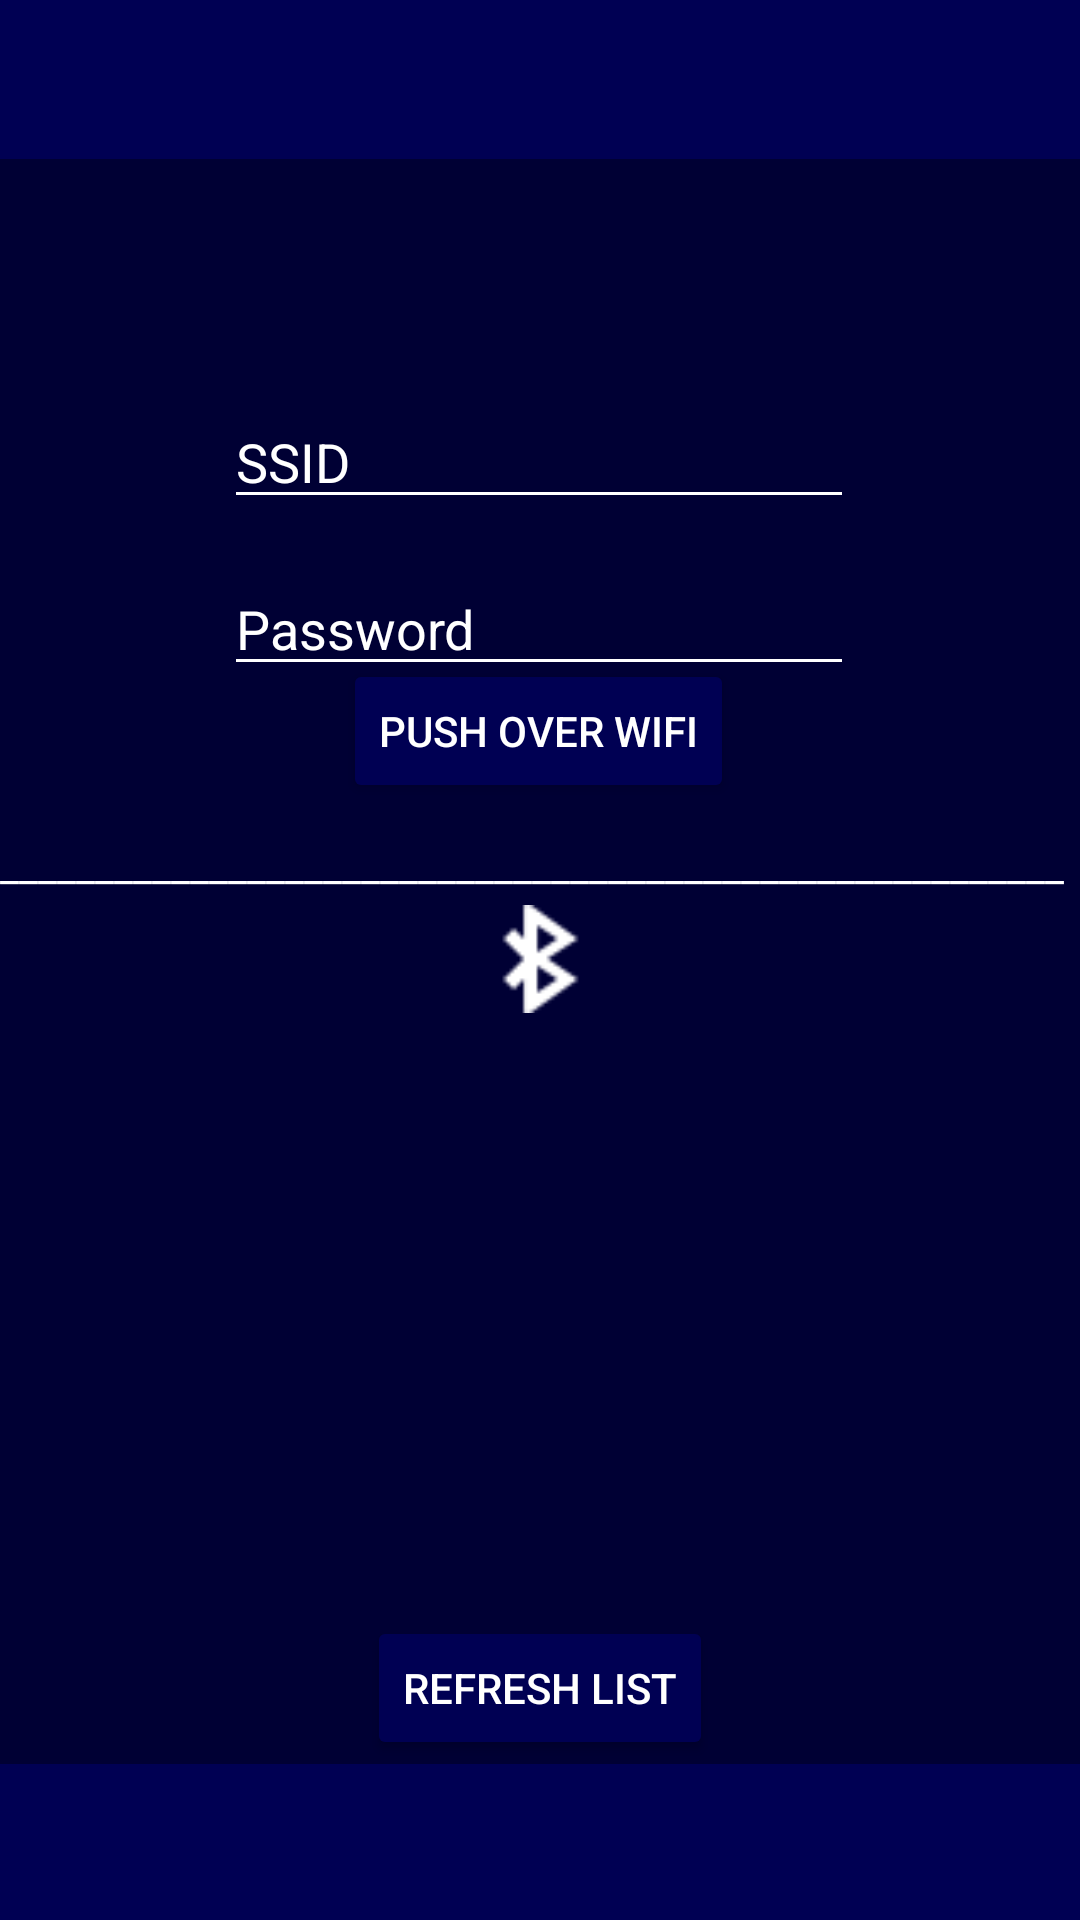

Android layout source for this screen:
<!-- AndroidManifest.xml: application theme Theme.OnCLickRecyclerView -->
<!-- res/layout/activity_wifi_settings.xml -->
<?xml version="1.0" encoding="utf-8"?>
<androidx.constraintlayout.widget.ConstraintLayout xmlns:android="http://schemas.android.com/apk/res/android"
    xmlns:app="http://schemas.android.com/apk/res-auto"
    xmlns:tools="http://schemas.android.com/tools"
    android:layout_width="match_parent"
    android:layout_height="match_parent"
    android:background="@color/backgroundBlue"
    tools:context=".ui.theme.WIfiSettings">



    <androidx.appcompat.widget.Toolbar
        android:id="@+id/toolbar_main"
        android:layout_width="match_parent"
        android:layout_height="53dp"
        android:background="@color/BarBlue"
        app:layout_constraintBottom_toBottomOf="parent"
        app:layout_constraintEnd_toEndOf="parent"
        app:layout_constraintHorizontal_bias="0.0"
        app:layout_constraintStart_toStartOf="parent"
        app:layout_constraintTop_toTopOf="parent"
        app:layout_constraintVertical_bias="0.0"
        app:titleTextColor="@color/white" />


    <ImageButton
        android:id="@+id/Settings"
        android:layout_width="61dp"
        android:layout_height="58dp"
        android:background="@android:color/transparent"
        app:layout_constraintBottom_toBottomOf="@+id/toolbar_main"
        app:layout_constraintEnd_toEndOf="parent"
        app:layout_constraintStart_toStartOf="parent"
        app:layout_constraintTop_toTopOf="parent"
        app:layout_constraintVertical_bias="0.0"
        app:srcCompat="@drawable/wifi_32"
        app:tint="@color/white" />

    <ImageButton
        android:id="@+id/wifi"
        android:layout_width="61dp"
        android:layout_height="58dp"
        android:layout_marginTop="15dp"
        android:background="@android:color/transparent"
        app:layout_constraintBottom_toTopOf="@+id/textView5"
        app:layout_constraintEnd_toEndOf="parent"
        app:layout_constraintStart_toStartOf="parent"
        app:layout_constraintTop_toBottomOf="@+id/toolbar_main"
        app:layout_constraintVertical_bias="0.133"
        app:srcCompat="@drawable/wifi_32"
        app:tint="@color/white" />

    <androidx.appcompat.widget.Toolbar
        android:id="@+id/NavBar"
        android:layout_width="match_parent"
        android:layout_height="52dp"
        android:background="@color/BarBlue"
        app:layout_constraintBottom_toBottomOf="parent"
        app:layout_constraintEnd_toEndOf="parent"
        app:layout_constraintStart_toStartOf="parent"
        app:titleTextColor="@color/white" />


    <ImageButton
        android:id="@+id/HomeButton"
        android:layout_width="193dp"
        android:layout_height="54dp"
        android:layout_marginBottom="1dp"
        android:background="@android:color/transparent"
        app:layout_constraintBottom_toBottomOf="@+id/NavBar"
        app:layout_constraintEnd_toEndOf="parent"
        app:layout_constraintStart_toStartOf="parent"
        app:layout_constraintTop_toTopOf="@+id/NavBar"
        app:layout_constraintVertical_bias="0.0"
        app:srcCompat="@drawable/house32"
        app:tint="@color/white" />

    <ImageView
        android:id="@+id/imageView"
        android:layout_width="41dp"
        android:layout_height="36dp"
        android:layout_marginTop="320dp"
        android:layout_marginBottom="22dp"
        android:src="@drawable/bluetooth32"
        app:layout_constraintBottom_toTopOf="@+id/bluetoothList"
        app:layout_constraintEnd_toEndOf="parent"
        app:layout_constraintStart_toStartOf="parent"
        app:layout_constraintTop_toTopOf="parent"
        app:layout_constraintVertical_bias="1.0"
        app:tint="@color/white" />

    <androidx.appcompat.widget.AppCompatButton
        android:id="@+id/espBut"
        android:layout_width="wrap_content"
        android:layout_height="wrap_content"
        android:backgroundTint="@color/BarBlue"
        android:text="Push Over Wifi"
        android:textColor="@color/white"
        app:layout_constraintBottom_toBottomOf="parent"
        app:layout_constraintEnd_toEndOf="parent"
        app:layout_constraintHorizontal_bias="0.498"
        app:layout_constraintStart_toStartOf="parent"
        app:layout_constraintTop_toTopOf="parent"
        app:layout_constraintVertical_bias="0.371" />

    <androidx.appcompat.widget.AppCompatButton
        android:id="@+id/select_device_refresh"
        android:layout_width="wrap_content"
        android:layout_height="wrap_content"
        android:backgroundTint="@color/BarBlue"
        android:text="Refresh List"
        android:textColor="@color/white"
        app:layout_constraintBottom_toBottomOf="parent"
        app:layout_constraintEnd_toEndOf="parent"
        app:layout_constraintStart_toStartOf="parent"
        app:layout_constraintTop_toTopOf="parent"
        app:layout_constraintVertical_bias="0.91" />

    <ListView
        android:id="@+id/bluetoothList"
        android:layout_width="match_parent"
        android:layout_height="228dp"
        android:layout_marginTop="92dp"
        android:textColor="@color/white"
        app:layout_constraintEnd_toEndOf="parent"
        app:layout_constraintHorizontal_bias="1.0"
        app:layout_constraintStart_toStartOf="parent"
        app:layout_constraintTop_toBottomOf="@+id/espBut" />

    <EditText
        android:id="@+id/ssid"
        android:layout_width="wrap_content"
        android:layout_height="wrap_content"
        android:backgroundTint="@color/white"
        android:ems="10"
        android:hint="SSID"
        android:inputType="text"
        android:textColor="@color/white"
        android:textColorHint="@color/white"
        app:layout_constraintBottom_toBottomOf="parent"
        app:layout_constraintEnd_toEndOf="parent"
        app:layout_constraintHorizontal_bias="0.497"
        app:layout_constraintStart_toStartOf="parent"
        app:layout_constraintTop_toTopOf="parent"
        app:layout_constraintVertical_bias="0.22" />

    <EditText
        android:id="@+id/pass"
        android:layout_width="wrap_content"
        android:layout_height="wrap_content"
        android:layout_marginTop="196dp"
        android:backgroundTint="@color/white"
        android:ems="10"
        android:hint="Password"
        android:inputType="textPassword"
        android:textColor="@color/white"
        android:textColorHint="@color/white"
        app:layout_constraintBottom_toTopOf="@+id/espBut"
        app:layout_constraintEnd_toEndOf="parent"
        app:layout_constraintHorizontal_bias="0.497"
        app:layout_constraintStart_toStartOf="parent"
        app:layout_constraintTop_toTopOf="parent" />

    <TextView
        android:id="@+id/textView5"
        android:layout_width="match_parent"
        android:layout_height="23dp"
        android:layout_marginTop="11dp"
        android:text="____________________________________________________________________________________"
        android:textColor="@color/white"
        app:layout_constraintBottom_toTopOf="@+id/imageView"
        app:layout_constraintEnd_toEndOf="parent"
        app:layout_constraintStart_toStartOf="parent"
        app:layout_constraintTop_toBottomOf="@+id/espBut" />


</androidx.constraintlayout.widget.ConstraintLayout>
<!-- resources referenced by this layout -->
<resources>
  <color name="BarBlue">#000053</color>
  <color name="backgroundBlue">#000034</color>
  <color name="white">#FFFFFFFF</color>
  <!-- drawable bluetooth32: png bitmap (drawable, 428 bytes) -->
  <style name="Theme.OnCLickRecyclerView" parent="Theme.AppCompat.Light.NoActionBar">
          <item name="android:statusBarColor" tools:targetApi="l">#308d46</item>
      </style>
</resources>
